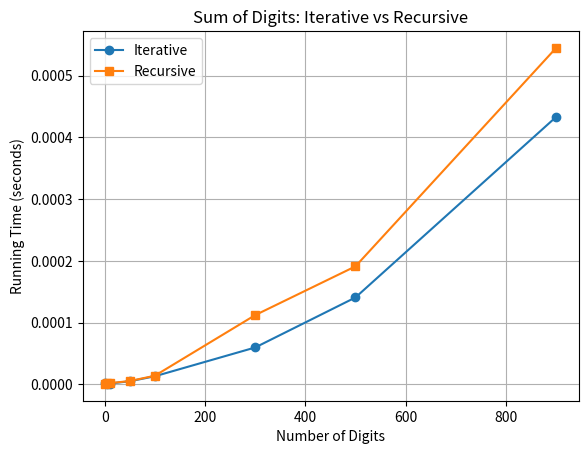

This chart was generated by the following Python code:
import time
import random
import matplotlib.pyplot as plt

def sum_of_digits_iterative(n):
    total = 0
    while n > 0:
        total += n % 10
        n //= 10
    return total

def sum_of_digits_recursive(n):
    if n == 0:
        return 0
    return (n % 10) + sum_of_digits_recursive(n // 10)

def measure_time(func, n):
    start = time.perf_counter()
    func(n)
    end = time.perf_counter()
    return end - start

input_sizes = [1, 5, 10, 50, 100, 300, 500, 900]

iter_times = []
rec_times = []

for size in input_sizes:
    n = random.randint(10**(size-1), 10**size - 1)
    iter_times.append(measure_time(sum_of_digits_iterative, n))
    rec_times.append(measure_time(sum_of_digits_recursive, n))

plt.plot(input_sizes, iter_times, marker='o', label='Iterative')
plt.plot(input_sizes, rec_times, marker='s', label='Recursive')
plt.xlabel("Number of Digits")
plt.ylabel("Running Time (seconds)")
plt.title("Sum of Digits: Iterative vs Recursive")
plt.legend()
plt.grid(True)
plt.show()
